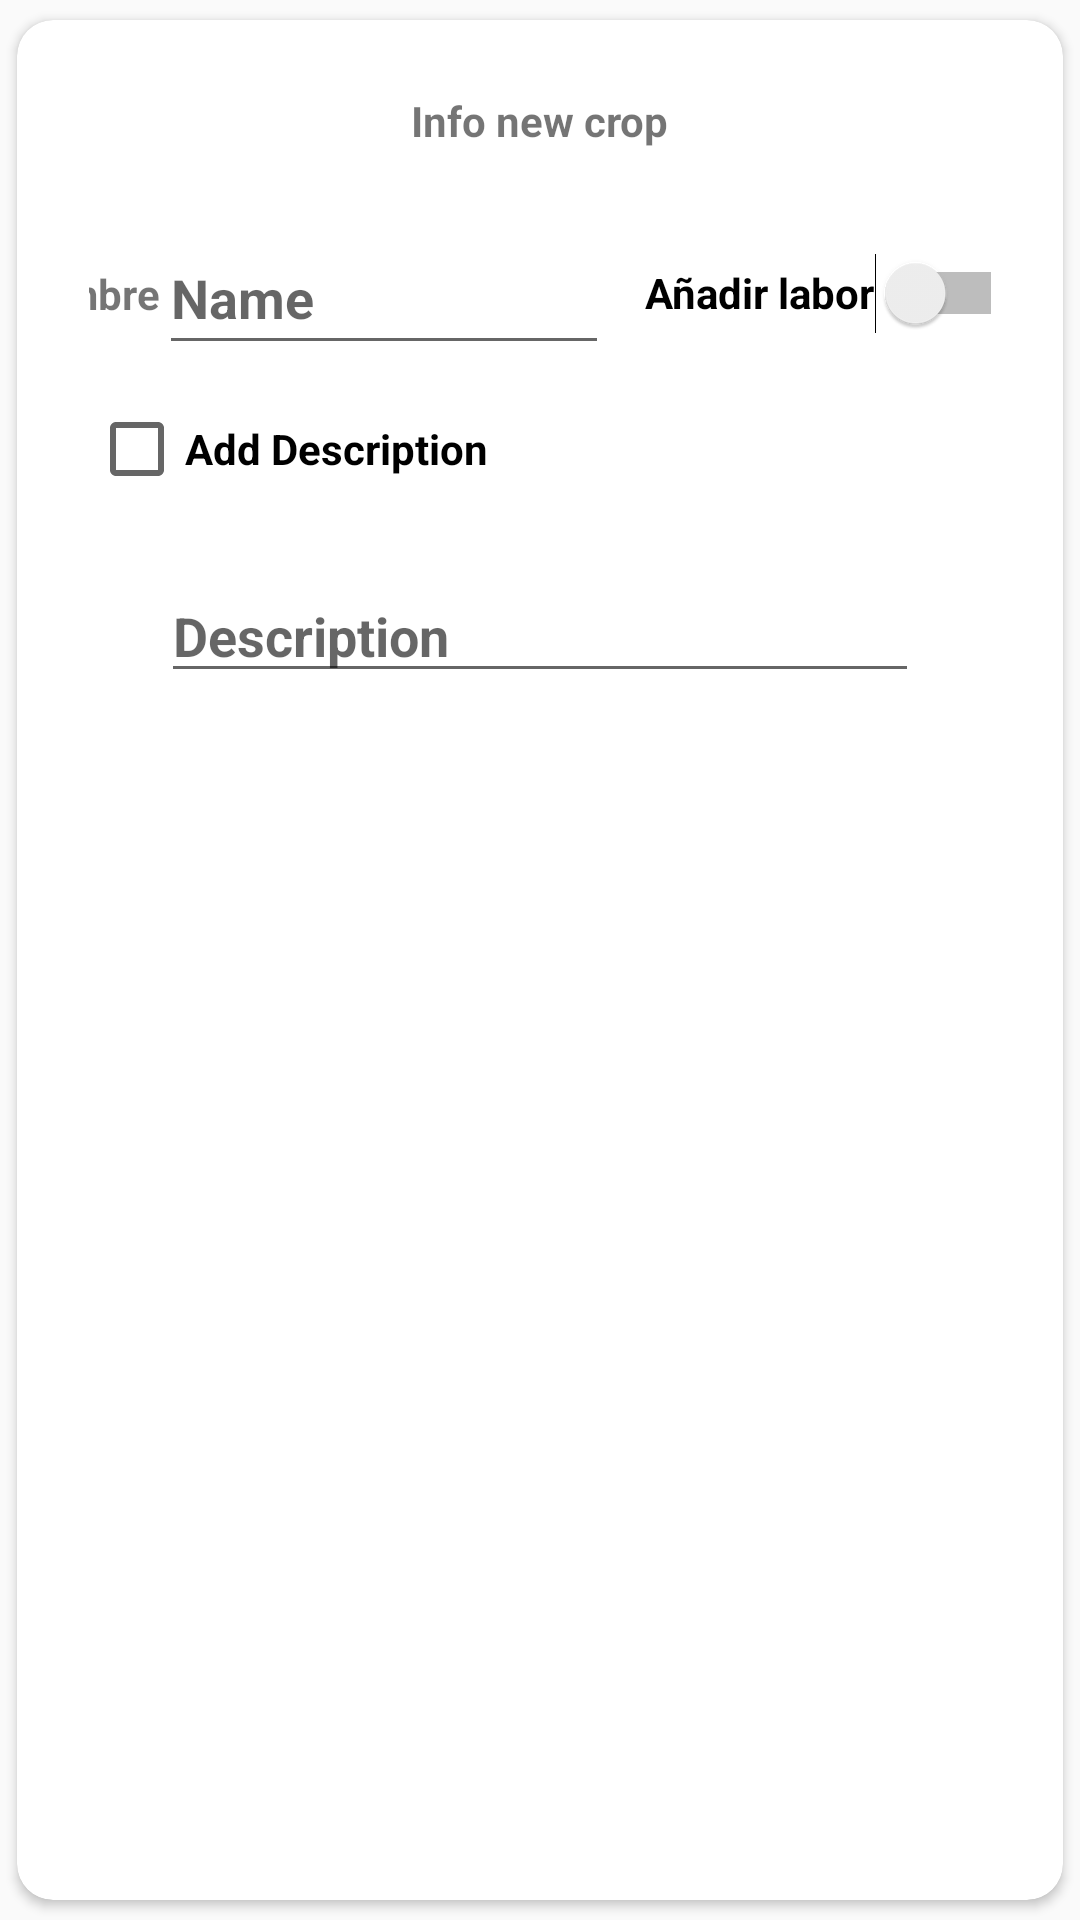

This screen was rendered from an Android layout file. Write that file and the resources it references.
<!-- AndroidManifest.xml: application theme Theme.CropDiary -->
<!-- res/layout/form_info_new_crop.xml -->
<?xml version="1.0" encoding="utf-8"?>
<androidx.cardview.widget.CardView
    xmlns:app="http://schemas.android.com/apk/res-auto"
    xmlns:tools="http://schemas.android.com/tools"
    xmlns:android="http://schemas.android.com/apk/res/android"
    android:layout_width="match_parent"
    android:layout_height="wrap_content"
    android:elevation="20dp"
    android:orientation="vertical"
    app:cardCornerRadius="12dp"
    app:cardUseCompatPadding="true">
    <androidx.constraintlayout.widget.ConstraintLayout
        android:id="@+id/form_info_new_crop"
        android:layout_width="match_parent"
        android:layout_height="wrap_content"
        android:padding="@dimen/dp_2">

        <TextView
            android:id="@+id/tvTitleForm"
            android:layout_width="wrap_content"
            android:layout_height="wrap_content"
            android:text="Info new crop"
            app:layout_constraintEnd_toEndOf="parent"
            app:layout_constraintStart_toStartOf="parent"
            app:layout_constraintTop_toTopOf="parent" />

        <TextView
            android:id="@+id/textView11"
            android:layout_width="wrap_content"
            android:layout_height="wrap_content"
            android:text="Nombre"
            app:layout_constraintBottom_toBottomOf="@+id/editTextNameNewCrop"
            app:layout_constraintEnd_toStartOf="@+id/editTextNameNewCrop"
            app:layout_constraintHorizontal_bias="0.5"
            app:layout_constraintStart_toStartOf="parent"
            app:layout_constraintTop_toTopOf="@+id/editTextNameNewCrop" />

        <EditText
            android:id="@+id/editTextNameNewCrop"
            android:layout_width="150dp"
            android:layout_height="48dp"
            android:hint="Name"
            android:layout_marginTop="@dimen/dp_2"
            app:layout_constraintEnd_toStartOf="@+id/switch_add_category"
            app:layout_constraintHorizontal_bias="0.5"
            app:layout_constraintStart_toEndOf="@+id/textView11"
            app:layout_constraintTop_toBottomOf="@+id/tvTitleForm" />

        <Switch
            android:id="@+id/switch_add_category"
            android:layout_width="wrap_content"
            android:layout_height="48dp"
            android:padding="@dimen/dp_1"
            android:text="Añadir labor"
            app:layout_constraintBottom_toBottomOf="@+id/editTextNameNewCrop"
            app:layout_constraintEnd_toEndOf="parent"
            app:layout_constraintHorizontal_bias="0.5"
            app:layout_constraintStart_toEndOf="@+id/editTextNameNewCrop"
            app:layout_constraintTop_toTopOf="@+id/editTextNameNewCrop" />

        <CheckBox
            android:id="@+id/checkBox"
            android:layout_width="wrap_content"
            android:layout_height="wrap_content"
            android:text="Add Description"
            android:layout_marginTop="@dimen/dp_1"
            app:layout_constraintStart_toStartOf="parent"
            app:layout_constraintTop_toBottomOf="@+id/editTextNameNewCrop" />

        <EditText
            android:id="@+id/editTextNameDescriptioCrop"
            android:layout_width="match_parent"
            android:layout_height="wrap_content"
            android:hint="Description"
            android:layout_marginVertical="@dimen/dp_2"
            android:layout_marginHorizontal="@dimen/dp_2"
            app:layout_constraintBottom_toBottomOf="parent"
            app:layout_constraintEnd_toEndOf="parent"
            app:layout_constraintStart_toEndOf="@+id/textView11"
            app:layout_constraintTop_toBottomOf="@+id/checkBox" />
    </androidx.constraintlayout.widget.ConstraintLayout>
</androidx.cardview.widget.CardView>
<!-- resources referenced by this layout -->
<resources>
  <dimen name="dp_1">6dp</dimen>
  <dimen name="dp_2">12dp</dimen>
  <style name="Theme.CropDiary" parent="Theme.AppCompat.Light.NoActionBar">
          
          <item name="colorPrimary">@color/primary</item>
          <item name="colorPrimaryVariant">@color/black</item>
          <item name="colorOnPrimary">@color/white</item>
          <item name="font">@font/roboto</item>
          <item name="android:textStyle">bold</item>
      </style>
  <color name="primary">#25EF32</color>
  <color name="black">#FF000000</color>
  <color name="white">#FFFFFFFF</color>
</resources>
